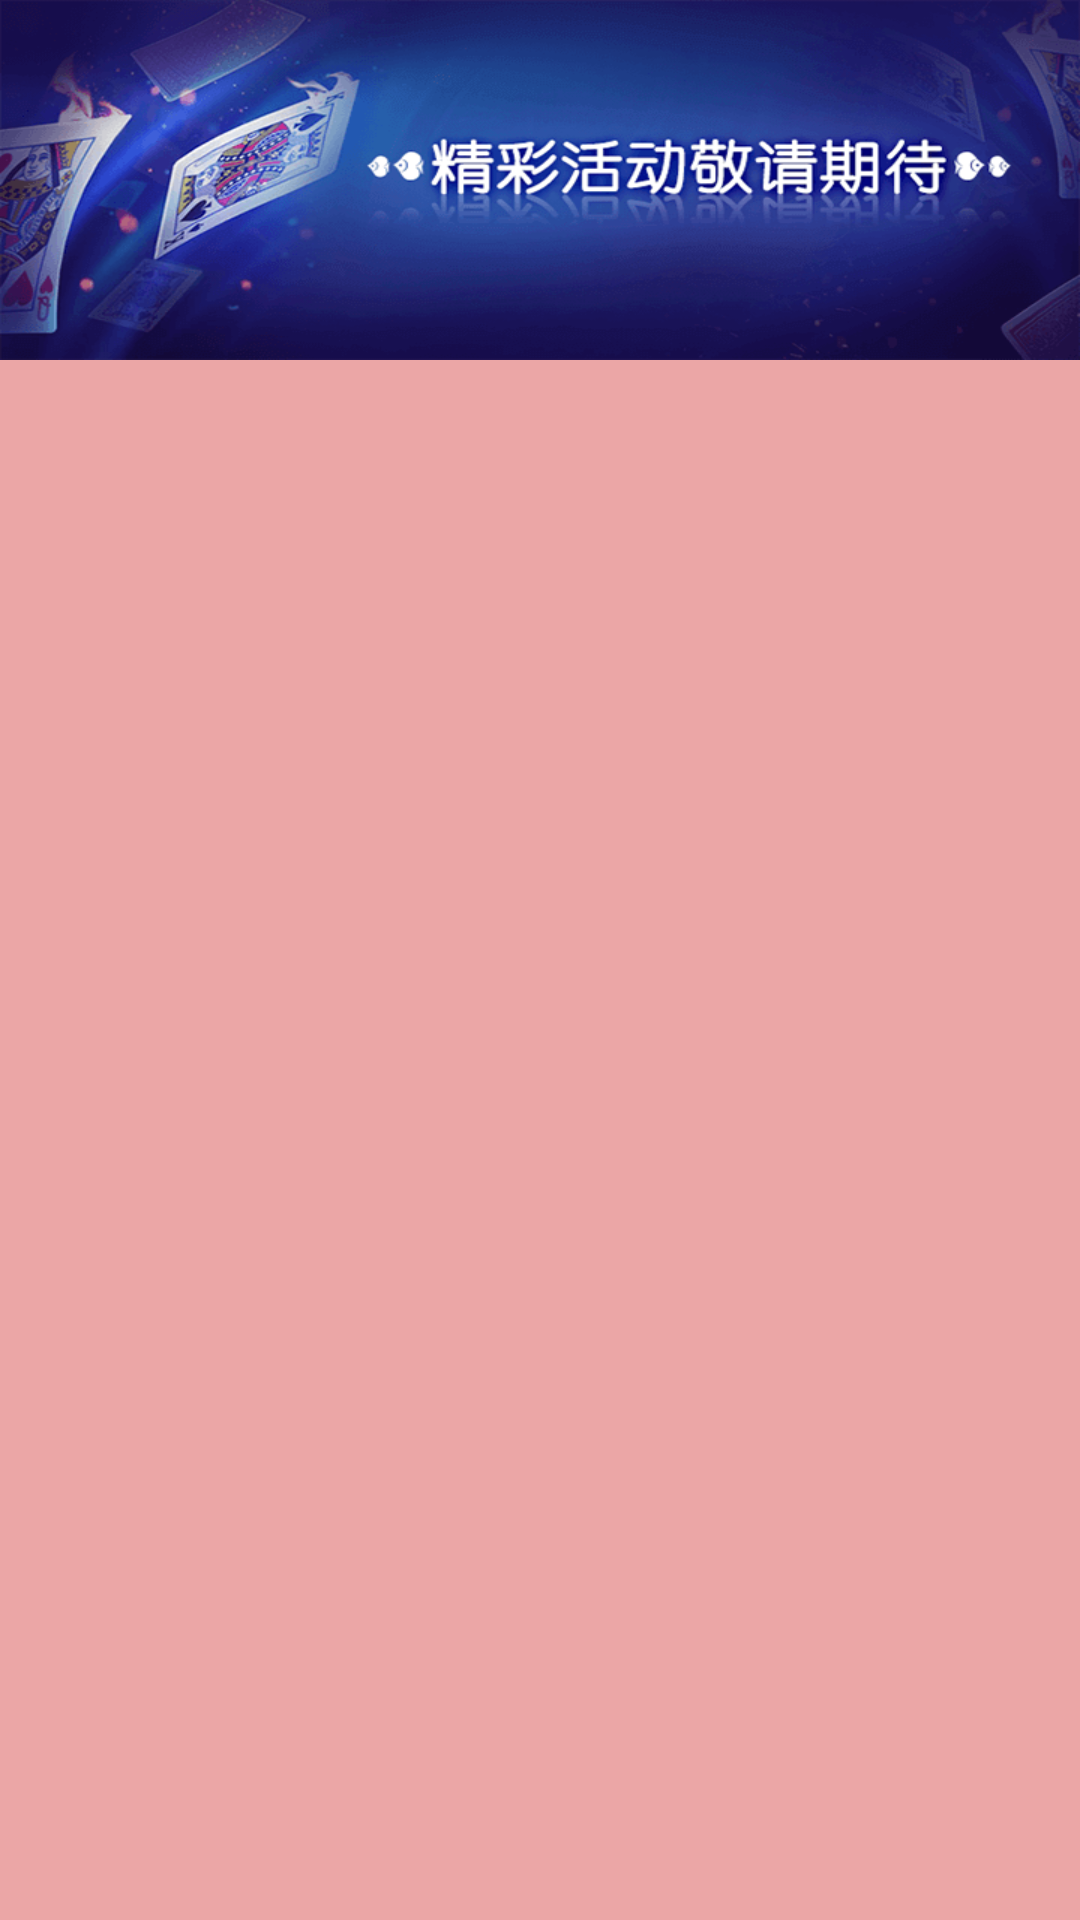

Produce the Android XML layout that renders to this screen, including the resource entries it uses.
<!-- AndroidManifest.xml: application theme AppThemeDay.Translucent -->
<!-- res/layout/list_banner_item.xml -->
<?xml version="1.0" encoding="utf-8"?>
<RelativeLayout xmlns:android="http://schemas.android.com/apk/res/android"
    xmlns:fresco="http://schemas.android.com/apk/res-auto"
    android:layout_width="match_parent"
    android:layout_height="120dp"
    android:orientation="vertical">

    <ImageView
        android:id="@+id/img_banner"
        android:layout_width="match_parent"
        android:layout_height="120dp"
        android:scaleType="fitXY"
        android:src="@mipmap/banner_future"
        />

</RelativeLayout>
<!-- resources referenced by this layout -->
<resources>
  <!-- mipmap banner_future: png bitmap (mipmap-xhdpi, 67244 bytes) -->
  <style name="AppThemeDay.Translucent">
          
          
          
          
          
          
          
          
          
          <item name="android:windowIsTranslucent">true</item>
          
      </style>
</resources>
